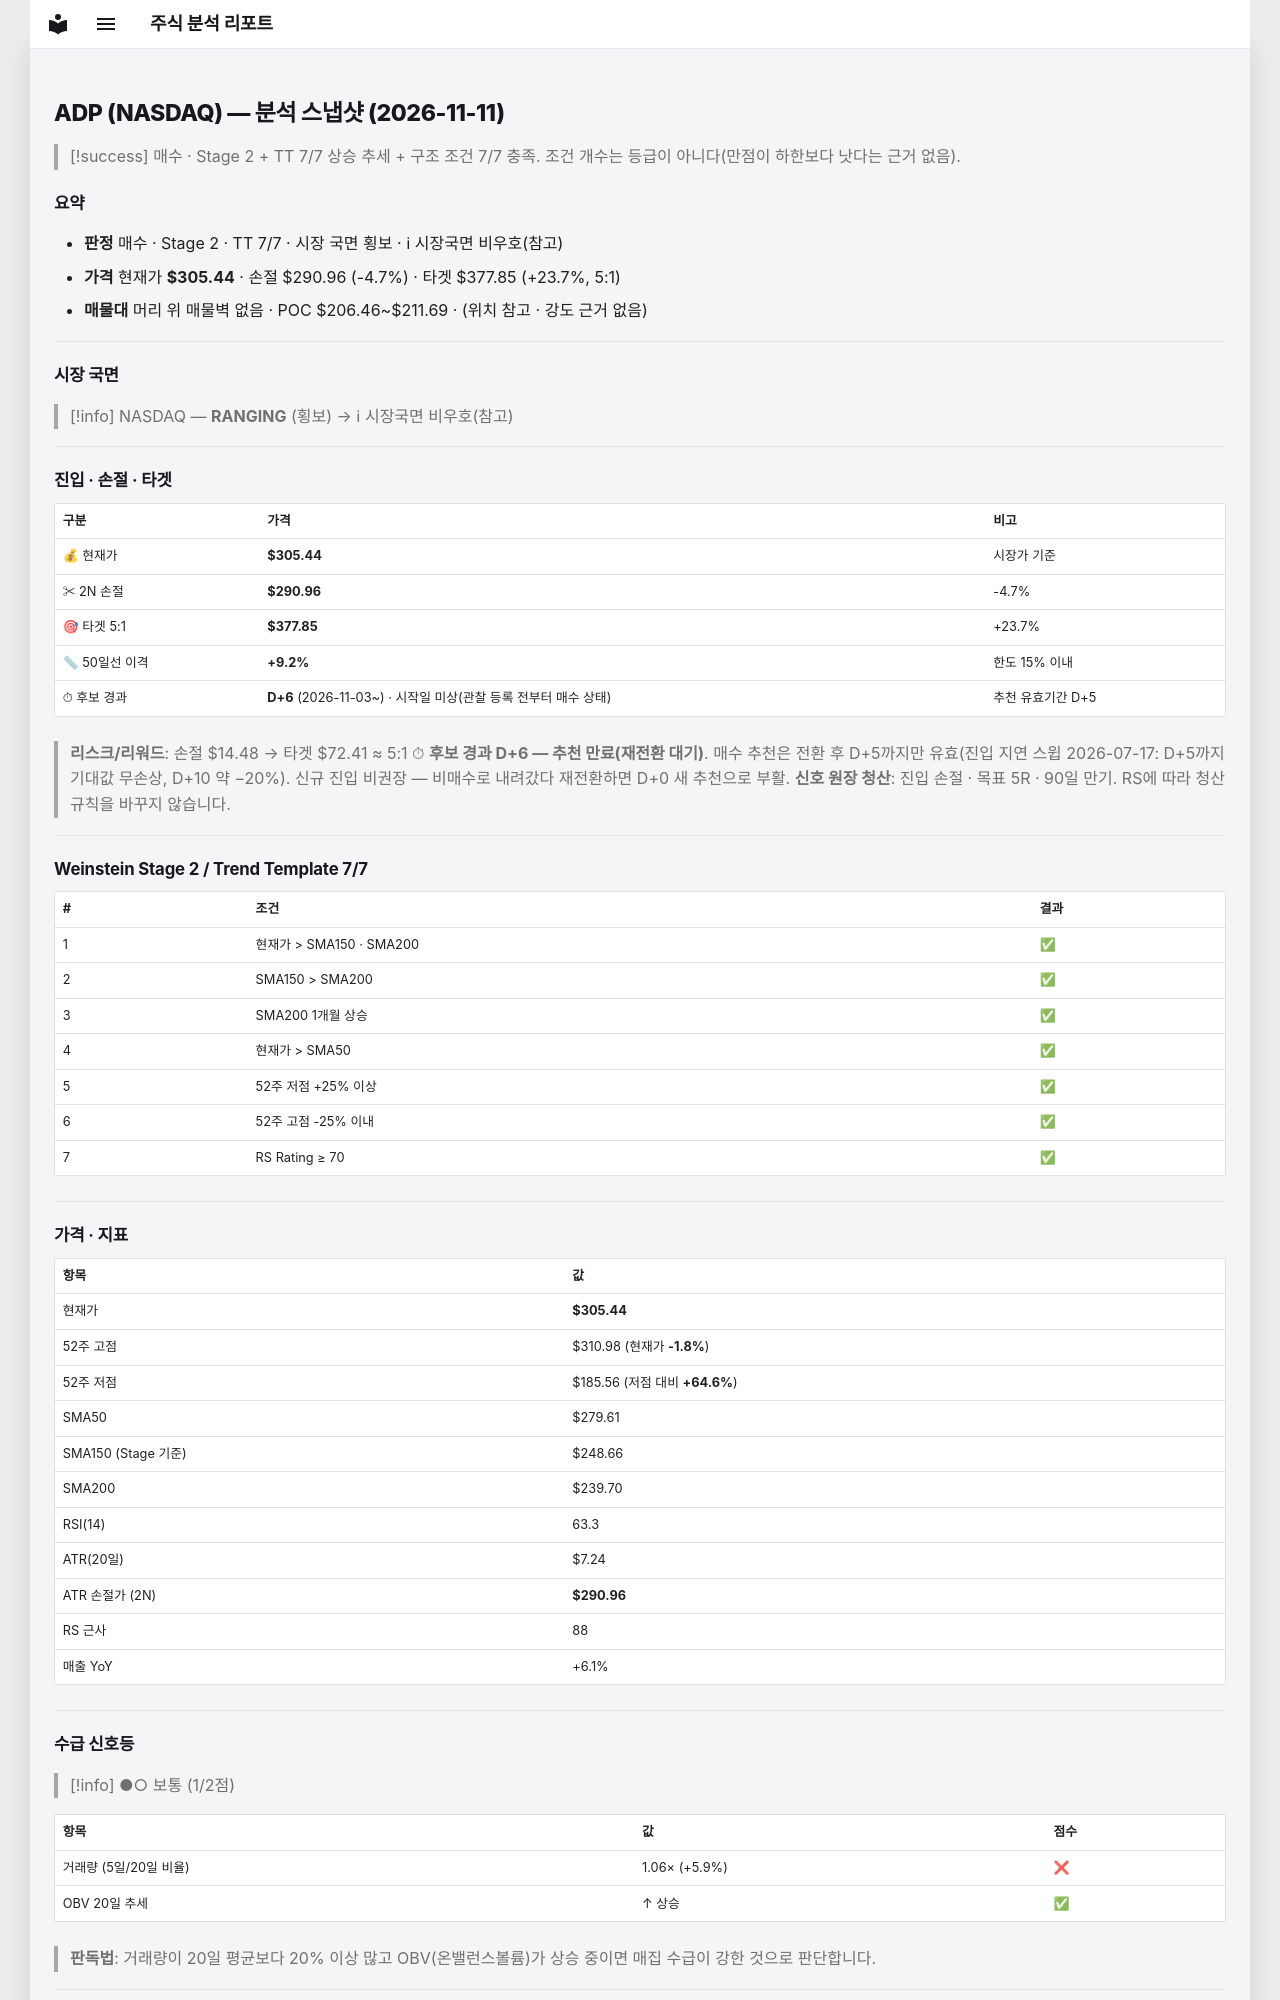

repository: soloandco/stock-reports · page: snapshots/ADP-2026-11-11/index.html · generator: mkdocs

---
type: analysis-snapshot
title: ADP 분석 스냅샷
ticker: ADP
market: NASDAQ
created: 2026-11-11
updated: 2026-11-11
bar-date: 2026-11-10
verdict: 매수후보
real-rr: 0.00
sma50-gap-pct: 9.2
candidate-days: 6
candidate-since: 2026-11-03
candidate-start-unknown: true
weekly-position: 저항대아래
weekly-overhead-price: 305.48
weekly-overhead-pct: 0.0
stage: 2
trend-template-score: 7
tt-max: 7
ma-set: sma-50-150-200
price: 305.44000244140625
stop-price: 290.95893314915025
market-regime: RANGING
supply-demand-score: 1/2
supply-demand-label: 보통
status: tracking
tags:
  - stock-agent
  - watchlist
  - ADP
  - analysis
related:
  - "[[analysis-template]]"
---

# ADP (NASDAQ) — 분석 스냅샷 (2026-11-11)

> [!success] 매수 · Stage 2 + TT 7/7
> 상승 추세 + 구조 조건 7/7 충족. 조건 개수는 등급이 아니다(만점이 하한보다 낫다는 근거 없음).

## 요약

- **판정** 매수 · Stage 2 · TT 7/7 · 시장 국면 횡보 · ℹ 시장국면 비우호(참고)
- **가격** 현재가 **$305.44** · 손절 $290.96 (-4.7%) · 타겟 $377.85 (+23.7%, 5:1)
- **매물대** 머리 위 매물벽 없음 · POC $206.46~$211.69 · (위치 참고 · 강도 근거 없음)

---

## 시장 국면

> [!info] NASDAQ — **RANGING** (횡보) → ℹ 시장국면 비우호(참고)

---

## 진입 · 손절 · 타겟

| 구분 | 가격 | 비고 |
|------|------|------|
| 💰 현재가 | **$305.44** | 시장가 기준 |
| ✂ 2N 손절 | **$290.96** | -4.7% |
| 🎯 타겟 5:1 | **$377.85** | +23.7% |
| 📏 50일선 이격 | **+9.2%** | 한도 15% 이내 |
| ⏱ 후보 경과 | **D+6** (2026-11-03~) · 시작일 미상(관찰 등록 전부터 매수 상태) | 추천 유효기간 D+5 |

> **리스크/리워드**: 손절 $14.48 → 타겟 $72.41 ≈ 5:1
> ⏱ **후보 경과 D+6 — 추천 만료(재전환 대기)**. 매수 추천은 전환 후 D+5까지만 유효(진입 지연 스윕 2026-07-17: D+5까지 기대값 무손상, D+10 약 −20%). 신규 진입 비권장 — 비매수로 내려갔다 재전환하면 D+0 새 추천으로 부활.
> **신호 원장 청산**: 진입 손절 · 목표 5R · 90일 만기. RS에 따라 청산 규칙을 바꾸지 않습니다.

---

## Weinstein Stage 2 / Trend Template 7/7

| # | 조건 | 결과 |
|---|------|------|
| 1 | 현재가 > SMA150 · SMA200 | ✅ |
| 2 | SMA150 > SMA200 | ✅ |
| 3 | SMA200 1개월 상승 | ✅ |
| 4 | 현재가 > SMA50 | ✅ |
| 5 | 52주 저점 +25% 이상 | ✅ |
| 6 | 52주 고점 -25% 이내 | ✅ |
| 7 | RS Rating ≥ 70 | ✅ |

---

## 가격 · 지표

| 항목 | 값 |
|------|---|
| 현재가 | **$305.44** |
| 52주 고점 | $310.98 (현재가 **-1.8%**) |
| 52주 저점 | $185.56 (저점 대비 **+64.6%**) |
| SMA50 | $279.61 |
| SMA150 (Stage 기준) | $248.66 |
| SMA200 | $239.70 |
| RSI(14) | 63.3 |
| ATR(20일) | $7.24 |
| ATR 손절가 (2N) | **$290.96** |
| RS 근사 | 88 |
| 매출 YoY | +6.1% |

---
## 수급 신호등

> [!info] ●○ 보통 (1/2점)

| 항목 | 값 | 점수 |
|------|------|------|
| 거래량 (5일/20일 비율) | 1.06× (+5.9%) | ❌ |
| OBV 20일 추세 | ↑ 상승 | ✅ |

> **판독법**: 거래량이 20일 평균보다 20% 이상 많고 OBV(온밸런스볼륨)가 상승 중이면 매집 수급이 강한 것으로 판단합니다.

---
